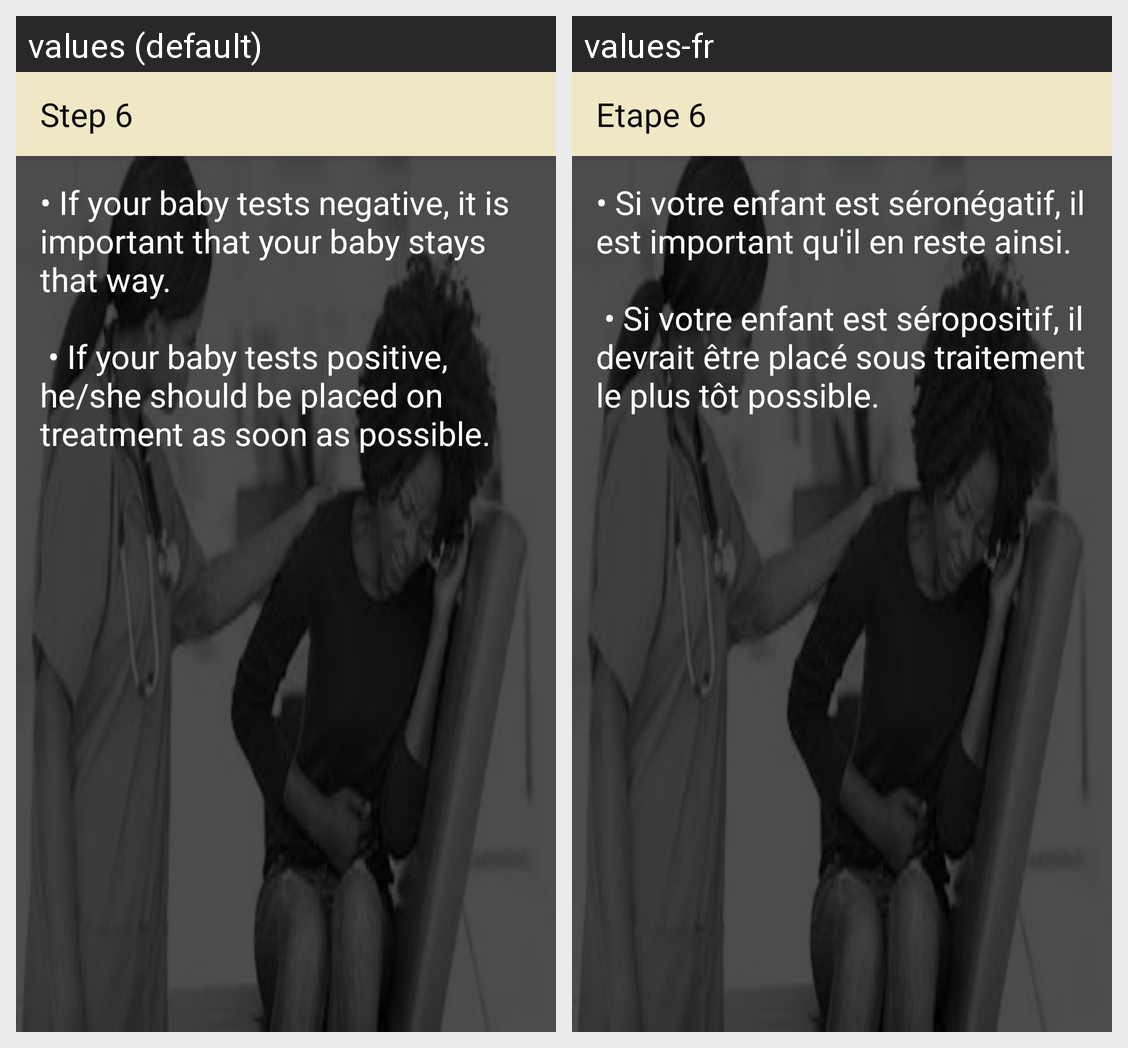

For this localized Android screen grid, give each drawn string resource with its value in every locale shown.
Android screen res/layout/activity_hivstep6.xml rendered under 2 locales, left to right: values (default), values-fr. Device: Nexus 5 (rendered at 1080×1920; each locale shown at half size, 540×960, under a caption strip naming it); theme AppTheme.
Strings drawn on this screen, with the default value and each locale's value (text and hints the layout hard-codes, and strings that could not be matched under every locale, appear in the picture but are not listed):

title_activity_hivstep6
  values: Step 6
  values-fr: Etape 6

hiv_step_6
  values: • If your baby tests negative, it is important that your baby stays that way.
      
       • If your baby tests positive, he/she should be placed on treatment as soon as possible.
  values-fr: • Si votre enfant est séronégatif, il est important qu'il en reste ainsi.
      
       • Si votre enfant est séropositif, il devrait être placé sous traitement le plus tôt possible.
